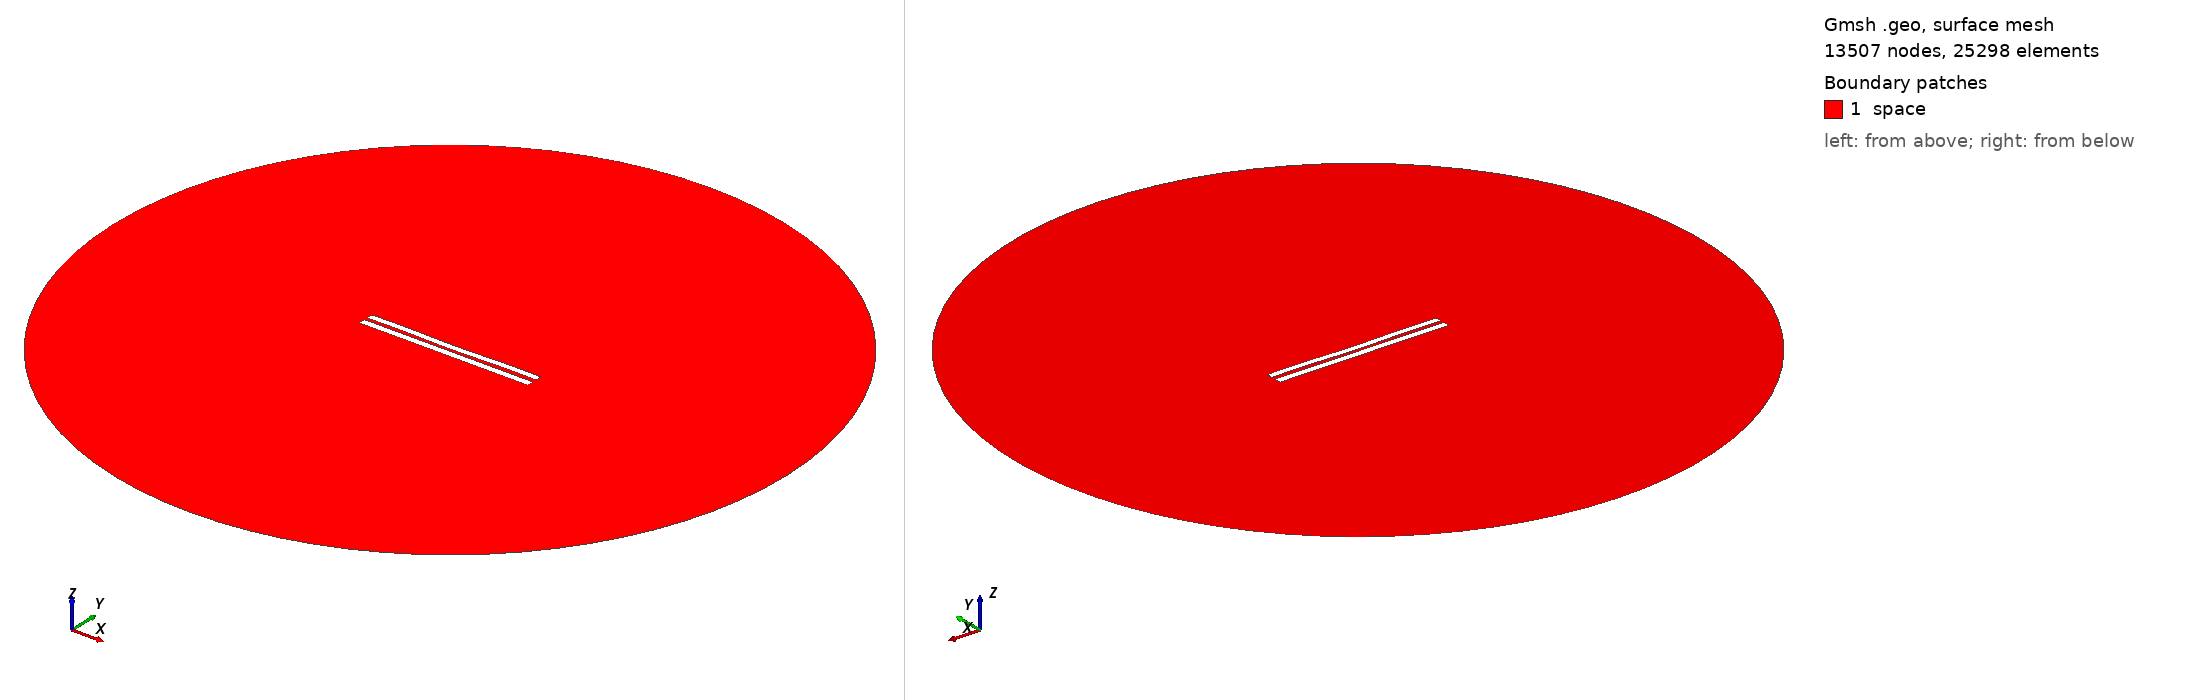

Gmsh geometry script, surface-meshed: 13507 nodes, 25298 surface elements. Boundary patches (legend numbers): 1 space. Left view from above one corner, right view from below the opposite corner. Legend entries are the model's physical surfaces. The drawing asked Gmsh for element sizes between 1% and 20% of the model's largest extent; the script's own settings can give other sizes.

=== 4890.geo (drawn) ===
//---------------------------------------
// Geometry kernel
//---------------------------------------

SetFactory("OpenCASCADE");



//---------------------------------------
// Parameters of the geometry
//---------------------------------------

// Overetch of the upper plate
overetch = 0.125;

// Distance between the plates
distance = 2.0;

// Discretization over the x axis (for the deformation)
nx = 50; 

// Length of the plate
L = 100 - overetch; 

// Number of modes
n = 4; 

// 1st mode coefficient
coeff(1) = 0.15;
beta(1) = 0.596864 * 3.1415926535 / L;

// 2nd mode coefficient
coeff(2) = -0.15;
beta(2) = 1.49418 * 3.1415926535 / L;

// 3rd mode coefficient
coeff(3) = 0.0;
beta(3) = 2.50025 * 3.1415926535 / L;

// 4th mode coefficient
coeff(4) = 0.15;
beta(4) = 3.49999 * 3.1415926535 / L;



//---------------------------------------
// Upper plate (deformed rectangle)
//---------------------------------------

// Coordiantes of the upper plate
xmin = -50;
xmax = 50 - overetch;

// Height of the upper plate
yheight = 4 - 2 * overetch;

// Indexes of the points
UpperID[] = {};
LowerID[] = {};
LeftID[] = {};
RightID[] = {};

// Point index
p = 1;

// Horizontal edges
For i In {1:nx}
    x = xmin + (i-1)*(xmax - xmin)/(nx-1);

    y_bottom = distance / 2 + overetch;
    For j In {1:n}
        C = (Cosh(beta(j)*L) + Cos(beta(j)*L)) / (Sinh(beta(j)*L) + Sin(beta(j)*L));
        y_bottom  = y_bottom + coeff(j) * (Cosh(beta(j)*(x+50)) - Cos(beta(j)*(x+50)) - C * (Sinh(beta(j)*(x+50)) - Sin(beta(j)*(x+50))));
    EndFor

    y_top = y_bottom + yheight;

    Point(p) = {x, y_top, 0, 1.0};
    UpperID[i] = p;
    p = p + 1;

    Point(p) = {x, y_bottom, 0, 1.0};
    LowerID[i] = p;
    p = p + 1;
EndFor

// Create point lists
UpperPts[] = {}; LowerPts[] = {};
For i In {1:nx}
  UpperPts[] += {UpperID[i]};
  LowerPts[] += {LowerID[i]};
EndFor

// Build splines
Spline(1) = {UpperPts[]};
Spline(2) = {LowerPts[]};
Line(3) = {LowerPts[nx-1], UpperPts[nx-1]};
Line(4) = {LowerPts[0], UpperPts[0]};

// Build the plane surface
Curve Loop(1) = {2, 3, -1, -4};
Plane Surface(1) = {1};



//---------------------------------------
// Lower plate (rectangle)
//---------------------------------------

// Vertices
Point(1001) = {-50, -1, 0, 1.0};
Point(1002) = { 50, -1, 0, 1.0};
Point(1003) = { 50,  -5, 0, 1.0};
Point(1004) = {-50,  -5, 0, 1.0};

// Edges
Line(5) = {1001, 1002};
Line(6) = {1002, 1003};
Line(7) = {1003, 1004};
Line(8) = {1004, 1001};

// Plane surface
Line Loop(2) = {5, 6, 7, 8};
Plane Surface(2) = {2}; 



//---------------------------------------
// Outer (fictious) boundary
//---------------------------------------

// Points
Point(1005) = {0, 0, 0};       // Center
Point(1006) = {200, 0, 0};     // Start point
Point(1007) = {0, 200, 0};     // 90 degrees
Point(1008) = {-200, 0, 0};    // 180 degrees
Point(1009) = {0, -200, 0};    // 270 degrees

// Circle arcs (each needs start, center, end)
Circle(9) = {1006, 1005, 1007};
Circle(10) = {1007, 1005, 1008};
Circle(11) = {1008, 1005, 1009};
Circle(12) = {1009, 1005, 1006};

// Plane surface for the entire domain
Curve Loop(3) = {9, 10, 11, 12};
Surface(3) = {3};

// Subtract the plates from the whole domain to obtain the actual domain where we want to solve the equations
BooleanDifference{ Surface{3}; Delete; }{ Surface{1}; Surface{2}; Delete; }




//---------------------------------------
// Transfinite Lines/Curves
//---------------------------------------

// Set the number of points on the boundaries
r = 7;

// Plates
Transfinite Curve {1, 2} = 50*r Using Progression 1;
Transfinite Curve {3, 4} = 2*r Using Progression 1;
Transfinite Line {5, 7} = 50*r Using Progression 1;
Transfinite Line {6, 8} = 2*r Using Progression 1;

// Outer boundary
Transfinite Line {9, 10, 11, 12} = 20 Using Progression 1;



//---------------------------------------
// Physical groups
//---------------------------------------                

// Physical curves (boundaries)
Physical Line("force_segment", 10) = {2};
Physical Line("upper_plate", 11) = {1, 3, 4};
Physical Line("lower_plate", 12) = {5, 6, 7, 8};
Physical Line("boundary", 20) = {9, 10, 11, 12};

// Physical Surfaces
Physical Surface("space", 30) = {3};



//---------------------------------------
// 6. Generate the Mesh
//---------------------------------------

// 2D mesh generation
Mesh 2;
